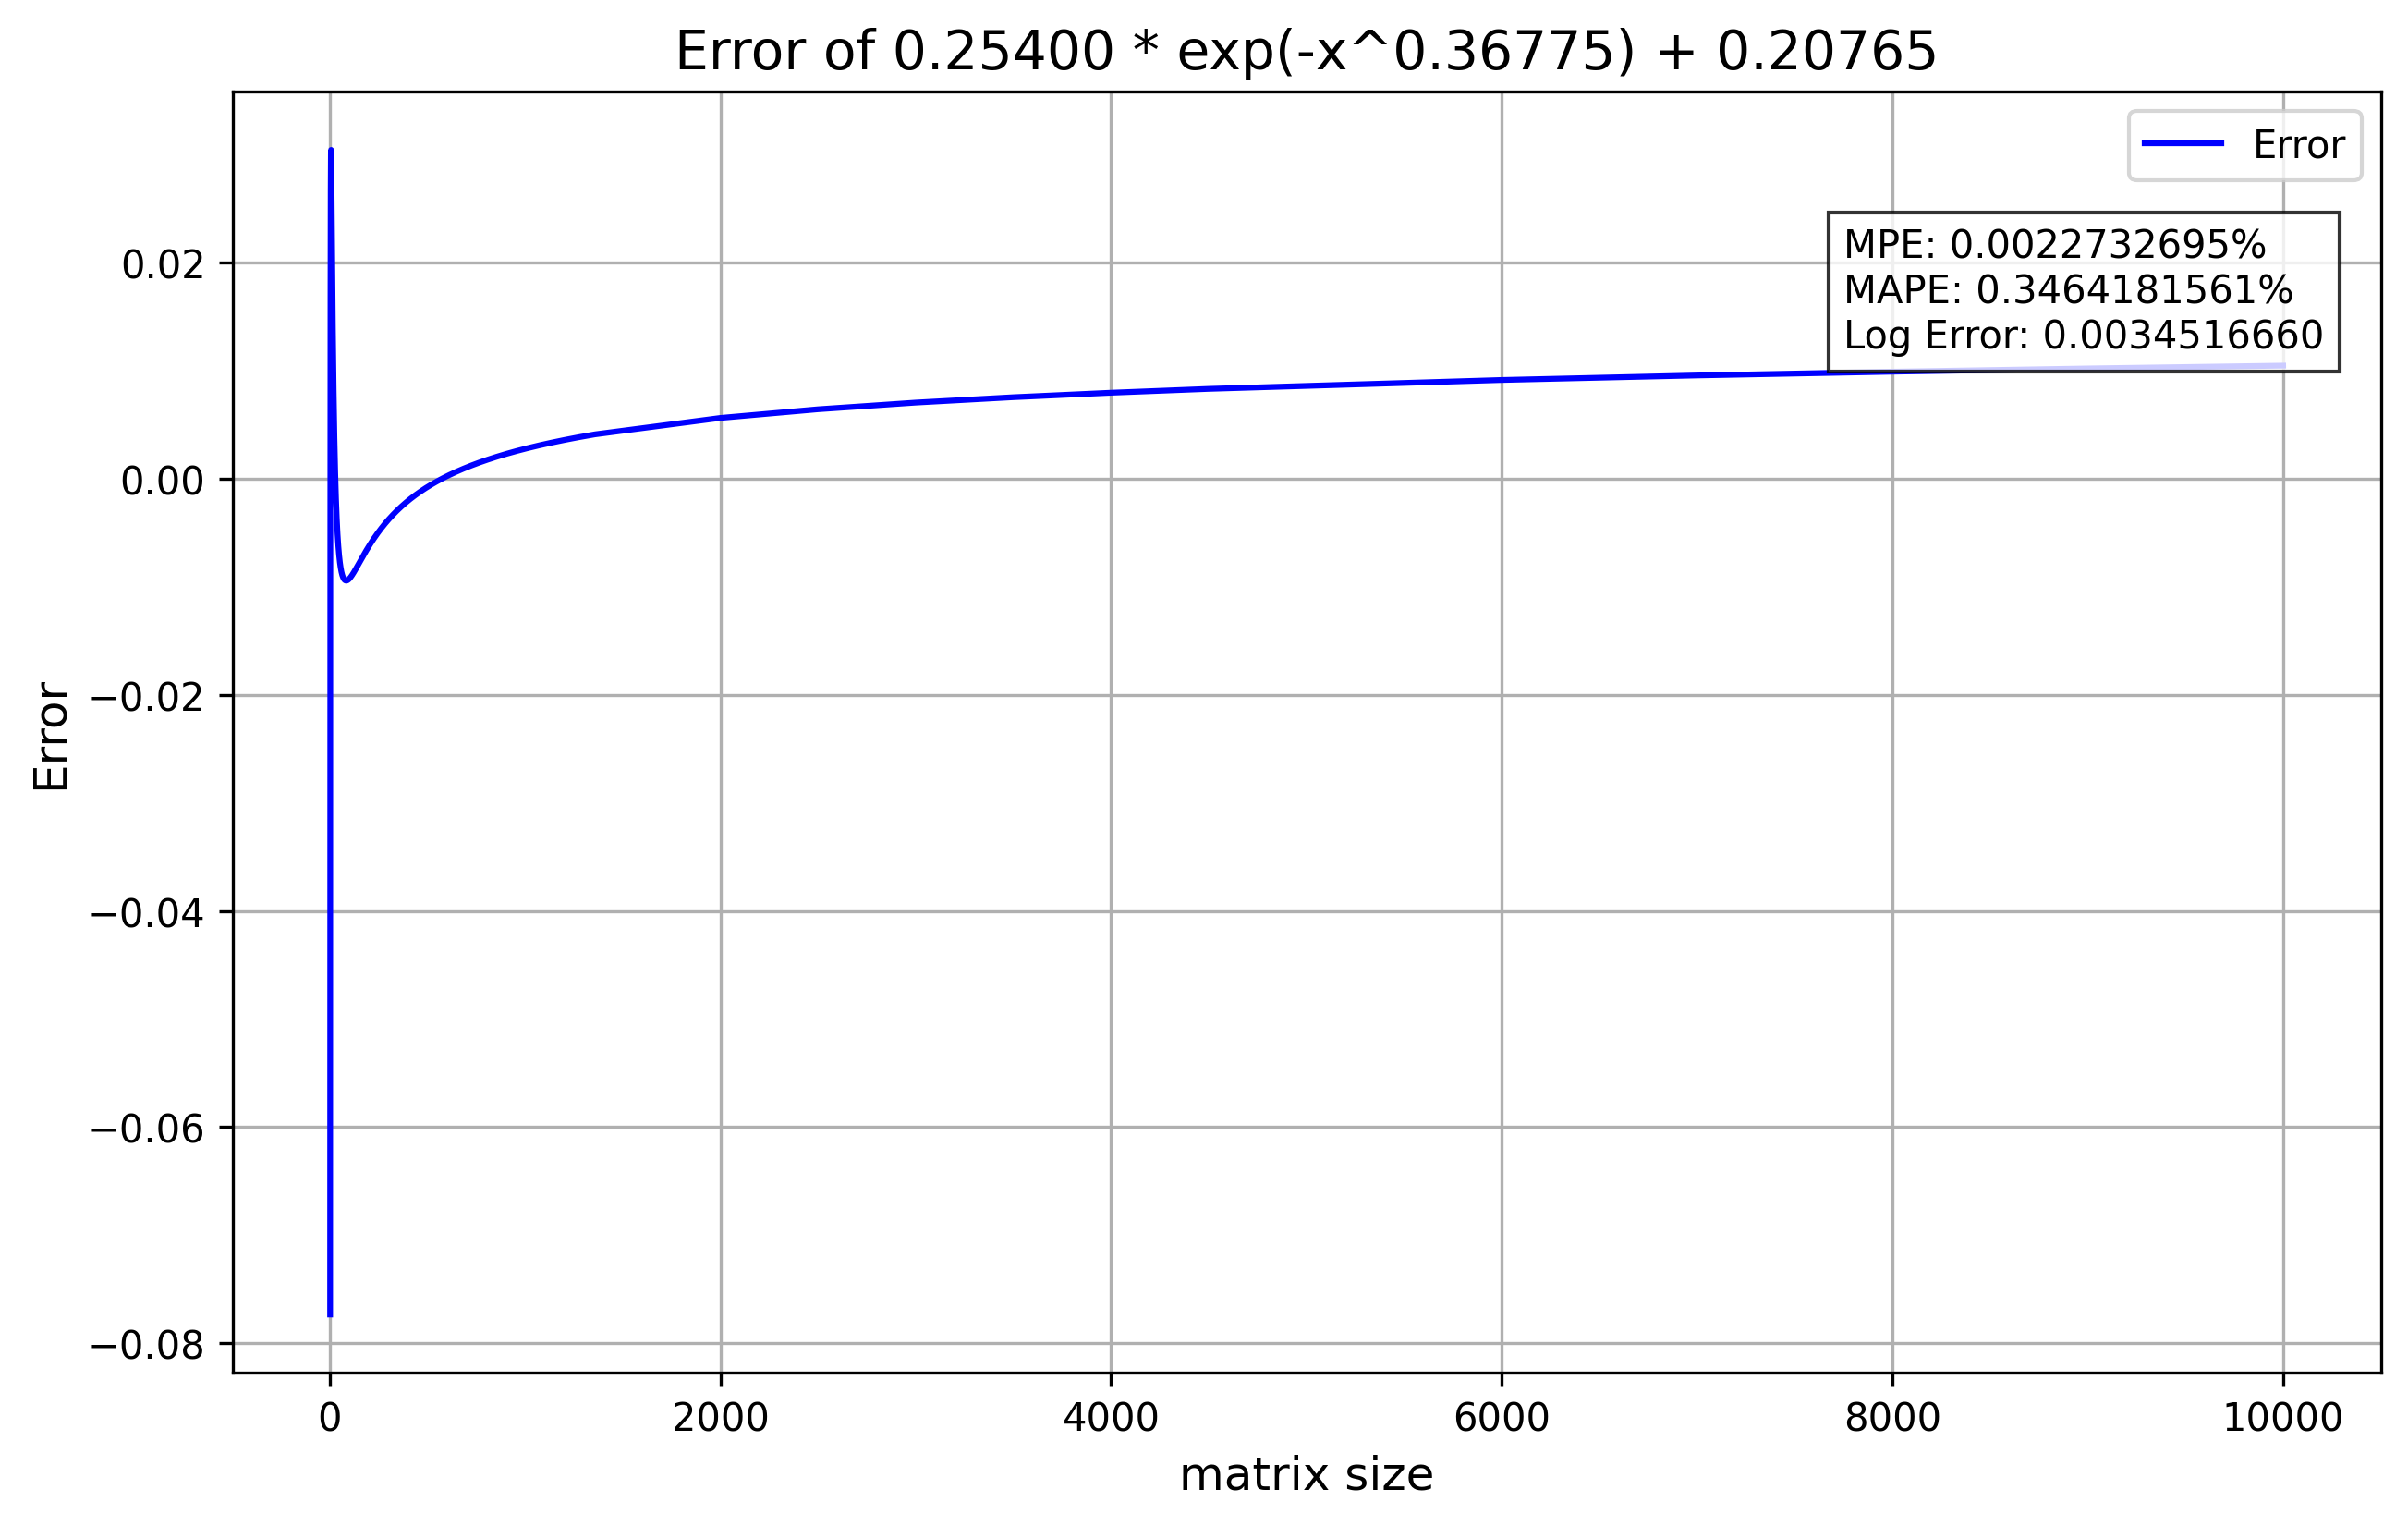

Values plotted in this chart, from the file beside it:
Matrix size, Predicted Coefficient, Original Coefficient, Error, Formula
2, 0.2775, 0.3008, -0.07734, 0.25400 * exp(-x^0.36775) + 0.20765
3, 0.2645, 0.2667, -0.008472, 0.25400 * exp(-x^0.36775) + 0.20765
4, 0.2557, 0.2515, 0.0168, 0.25400 * exp(-x^0.36775) + 0.20765
5, 0.2493, 0.2429, 0.02666, 0.25400 * exp(-x^0.36775) + 0.20765
6, 0.2444, 0.2373, 0.03005, 0.25400 * exp(-x^0.36775) + 0.20765
7, 0.2405, 0.2334, 0.03045, 0.25400 * exp(-x^0.36775) + 0.20765
8, 0.2373, 0.2305, 0.02942, 0.25400 * exp(-x^0.36775) + 0.20765
9, 0.2346, 0.2283, 0.02771, 0.25400 * exp(-x^0.36775) + 0.20765
10, 0.2323, 0.2265, 0.02569, 0.25400 * exp(-x^0.36775) + 0.20765
11, 0.2303, 0.225, 0.02358, 0.25400 * exp(-x^0.36775) + 0.20765
12, 0.2286, 0.2238, 0.02147, 0.25400 * exp(-x^0.36775) + 0.20765
13, 0.2271, 0.2228, 0.01944, 0.25400 * exp(-x^0.36775) + 0.20765
14, 0.2258, 0.2219, 0.0175, 0.25400 * exp(-x^0.36775) + 0.20765
15, 0.2246, 0.2211, 0.01567, 0.25400 * exp(-x^0.36775) + 0.20765
16, 0.2235, 0.2205, 0.01395, 0.25400 * exp(-x^0.36775) + 0.20765
17, 0.2226, 0.2199, 0.01235, 0.25400 * exp(-x^0.36775) + 0.20765
18, 0.2217, 0.2193, 0.01086, 0.25400 * exp(-x^0.36775) + 0.20765
19, 0.2209, 0.2188, 0.009478, 0.25400 * exp(-x^0.36775) + 0.20765
20, 0.2202, 0.2184, 0.008189, 0.25400 * exp(-x^0.36775) + 0.20765
21, 0.2195, 0.218, 0.006991, 0.25400 * exp(-x^0.36775) + 0.20765
22, 0.2189, 0.2176, 0.005877, 0.25400 * exp(-x^0.36775) + 0.20765
23, 0.2183, 0.2173, 0.004842, 0.25400 * exp(-x^0.36775) + 0.20765
24, 0.2178, 0.217, 0.003879, 0.25400 * exp(-x^0.36775) + 0.20765
25, 0.2173, 0.2167, 0.002982, 0.25400 * exp(-x^0.36775) + 0.20765
26, 0.2169, 0.2164, 0.002148, 0.25400 * exp(-x^0.36775) + 0.20765
27, 0.2165, 0.2162, 0.00137, 0.25400 * exp(-x^0.36775) + 0.20765
28, 0.2161, 0.2159, 0.0006453, 0.25400 * exp(-x^0.36775) + 0.20765
29, 0.2157, 0.2157, -3.083377324148432e-05, 0.25400 * exp(-x^0.36775) + 0.20765
30, 0.2154, 0.2155, -0.0006619, 0.25400 * exp(-x^0.36775) + 0.20765
31, 0.2151, 0.2153, -0.001251, 0.25400 * exp(-x^0.36775) + 0.20765
32, 0.2148, 0.2151, -0.001802, 0.25400 * exp(-x^0.36775) + 0.20765
33, 0.2145, 0.215, -0.002316, 0.25400 * exp(-x^0.36775) + 0.20765
34, 0.2142, 0.2148, -0.002798, 0.25400 * exp(-x^0.36775) + 0.20765
35, 0.214, 0.2147, -0.003248, 0.25400 * exp(-x^0.36775) + 0.20765
36, 0.2137, 0.2145, -0.003669, 0.25400 * exp(-x^0.36775) + 0.20765
37, 0.2135, 0.2144, -0.004064, 0.25400 * exp(-x^0.36775) + 0.20765
38, 0.2133, 0.2142, -0.004433, 0.25400 * exp(-x^0.36775) + 0.20765
39, 0.2131, 0.2141, -0.00478, 0.25400 * exp(-x^0.36775) + 0.20765
40, 0.2129, 0.214, -0.005104, 0.25400 * exp(-x^0.36775) + 0.20765
41, 0.2127, 0.2139, -0.005408, 0.25400 * exp(-x^0.36775) + 0.20765
42, 0.2125, 0.2137, -0.005693, 0.25400 * exp(-x^0.36775) + 0.20765
43, 0.2124, 0.2136, -0.00596, 0.25400 * exp(-x^0.36775) + 0.20765
44, 0.2122, 0.2135, -0.006211, 0.25400 * exp(-x^0.36775) + 0.20765
45, 0.2121, 0.2134, -0.006446, 0.25400 * exp(-x^0.36775) + 0.20765
46, 0.2119, 0.2133, -0.006666, 0.25400 * exp(-x^0.36775) + 0.20765
47, 0.2118, 0.2132, -0.006873, 0.25400 * exp(-x^0.36775) + 0.20765
48, 0.2116, 0.2132, -0.007066, 0.25400 * exp(-x^0.36775) + 0.20765
49, 0.2115, 0.2131, -0.007247, 0.25400 * exp(-x^0.36775) + 0.20765
50, 0.2114, 0.213, -0.007417, 0.25400 * exp(-x^0.36775) + 0.20765
51, 0.2113, 0.2129, -0.007577, 0.25400 * exp(-x^0.36775) + 0.20765
52, 0.2112, 0.2128, -0.007726, 0.25400 * exp(-x^0.36775) + 0.20765
53, 0.2111, 0.2128, -0.007865, 0.25400 * exp(-x^0.36775) + 0.20765
54, 0.211, 0.2127, -0.007995, 0.25400 * exp(-x^0.36775) + 0.20765
55, 0.2109, 0.2126, -0.008117, 0.25400 * exp(-x^0.36775) + 0.20765
56, 0.2108, 0.2125, -0.008231, 0.25400 * exp(-x^0.36775) + 0.20765
57, 0.2107, 0.2125, -0.008338, 0.25400 * exp(-x^0.36775) + 0.20765
58, 0.2106, 0.2124, -0.008437, 0.25400 * exp(-x^0.36775) + 0.20765
59, 0.2105, 0.2123, -0.008529, 0.25400 * exp(-x^0.36775) + 0.20765
60, 0.2105, 0.2123, -0.008615, 0.25400 * exp(-x^0.36775) + 0.20765
61, 0.2104, 0.2122, -0.008695, 0.25400 * exp(-x^0.36775) + 0.20765
... 1,309 more rows
